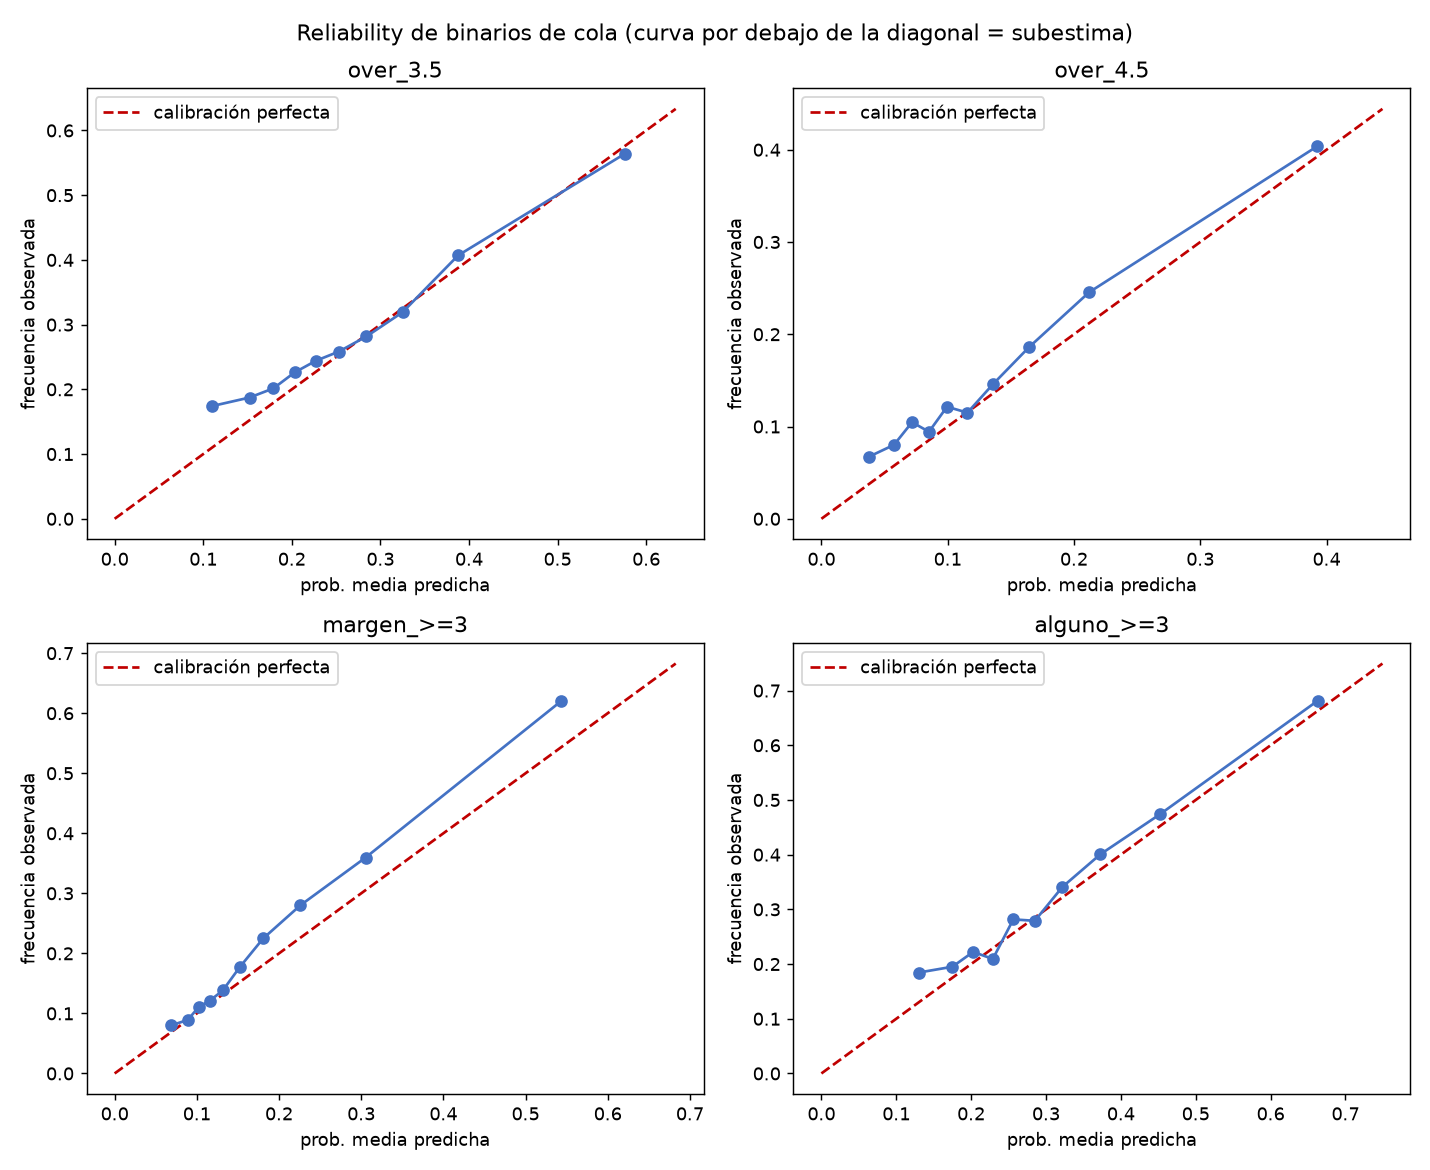

The table this chart was drawn from, first rows:
prob_media_pred, frec_observada, n, mercado
0.1101, 0.1742, 775, over_3.5
0.1523, 0.1873, 774, over_3.5
0.1793, 0.2016, 774, over_3.5
0.2031, 0.2261, 774, over_3.5
0.2272, 0.2442, 774, over_3.5
0.2531, 0.2584, 774, over_3.5
0.2841, 0.2817, 774, over_3.5
0.325, 0.3191, 774, over_3.5
0.3877, 0.407, 774, over_3.5
0.5757, 0.5639, 775, over_3.5
0.03736, 0.0671, 775, over_4.5
0.05745, 0.0801, 774, over_4.5
0.07178, 0.1047, 774, over_4.5
0.08518, 0.09432, 774, over_4.5
0.09948, 0.1214, 774, over_4.5
0.1156, 0.115, 774, over_4.5
0.1359, 0.146, 774, over_4.5
0.1644, 0.186, 774, over_4.5
0.212, 0.2455, 774, over_4.5
0.3928, 0.4039, 775, over_4.5
0.06861, 0.08, 775, margen_>=3
0.08892, 0.08915, 774, margen_>=3
0.1026, 0.1111, 774, margen_>=3
0.1161, 0.1214, 774, margen_>=3
0.1316, 0.1382, 774, margen_>=3
0.1522, 0.177, 774, margen_>=3
0.1807, 0.2248, 774, margen_>=3
0.2259, 0.28, 775, margen_>=3
0.3054, 0.3596, 773, margen_>=3
0.5437, 0.6206, 775, margen_>=3
0.1302, 0.1845, 775, alguno_>=3
0.1749, 0.1951, 774, alguno_>=3
0.2027, 0.2222, 774, alguno_>=3
0.229, 0.2093, 774, alguno_>=3
0.2563, 0.2817, 774, alguno_>=3
0.2851, 0.2791, 774, alguno_>=3
0.322, 0.3411, 774, alguno_>=3
0.3725, 0.4005, 774, alguno_>=3
0.4525, 0.4742, 774, alguno_>=3
0.6627, 0.6813, 775, alguno_>=3
